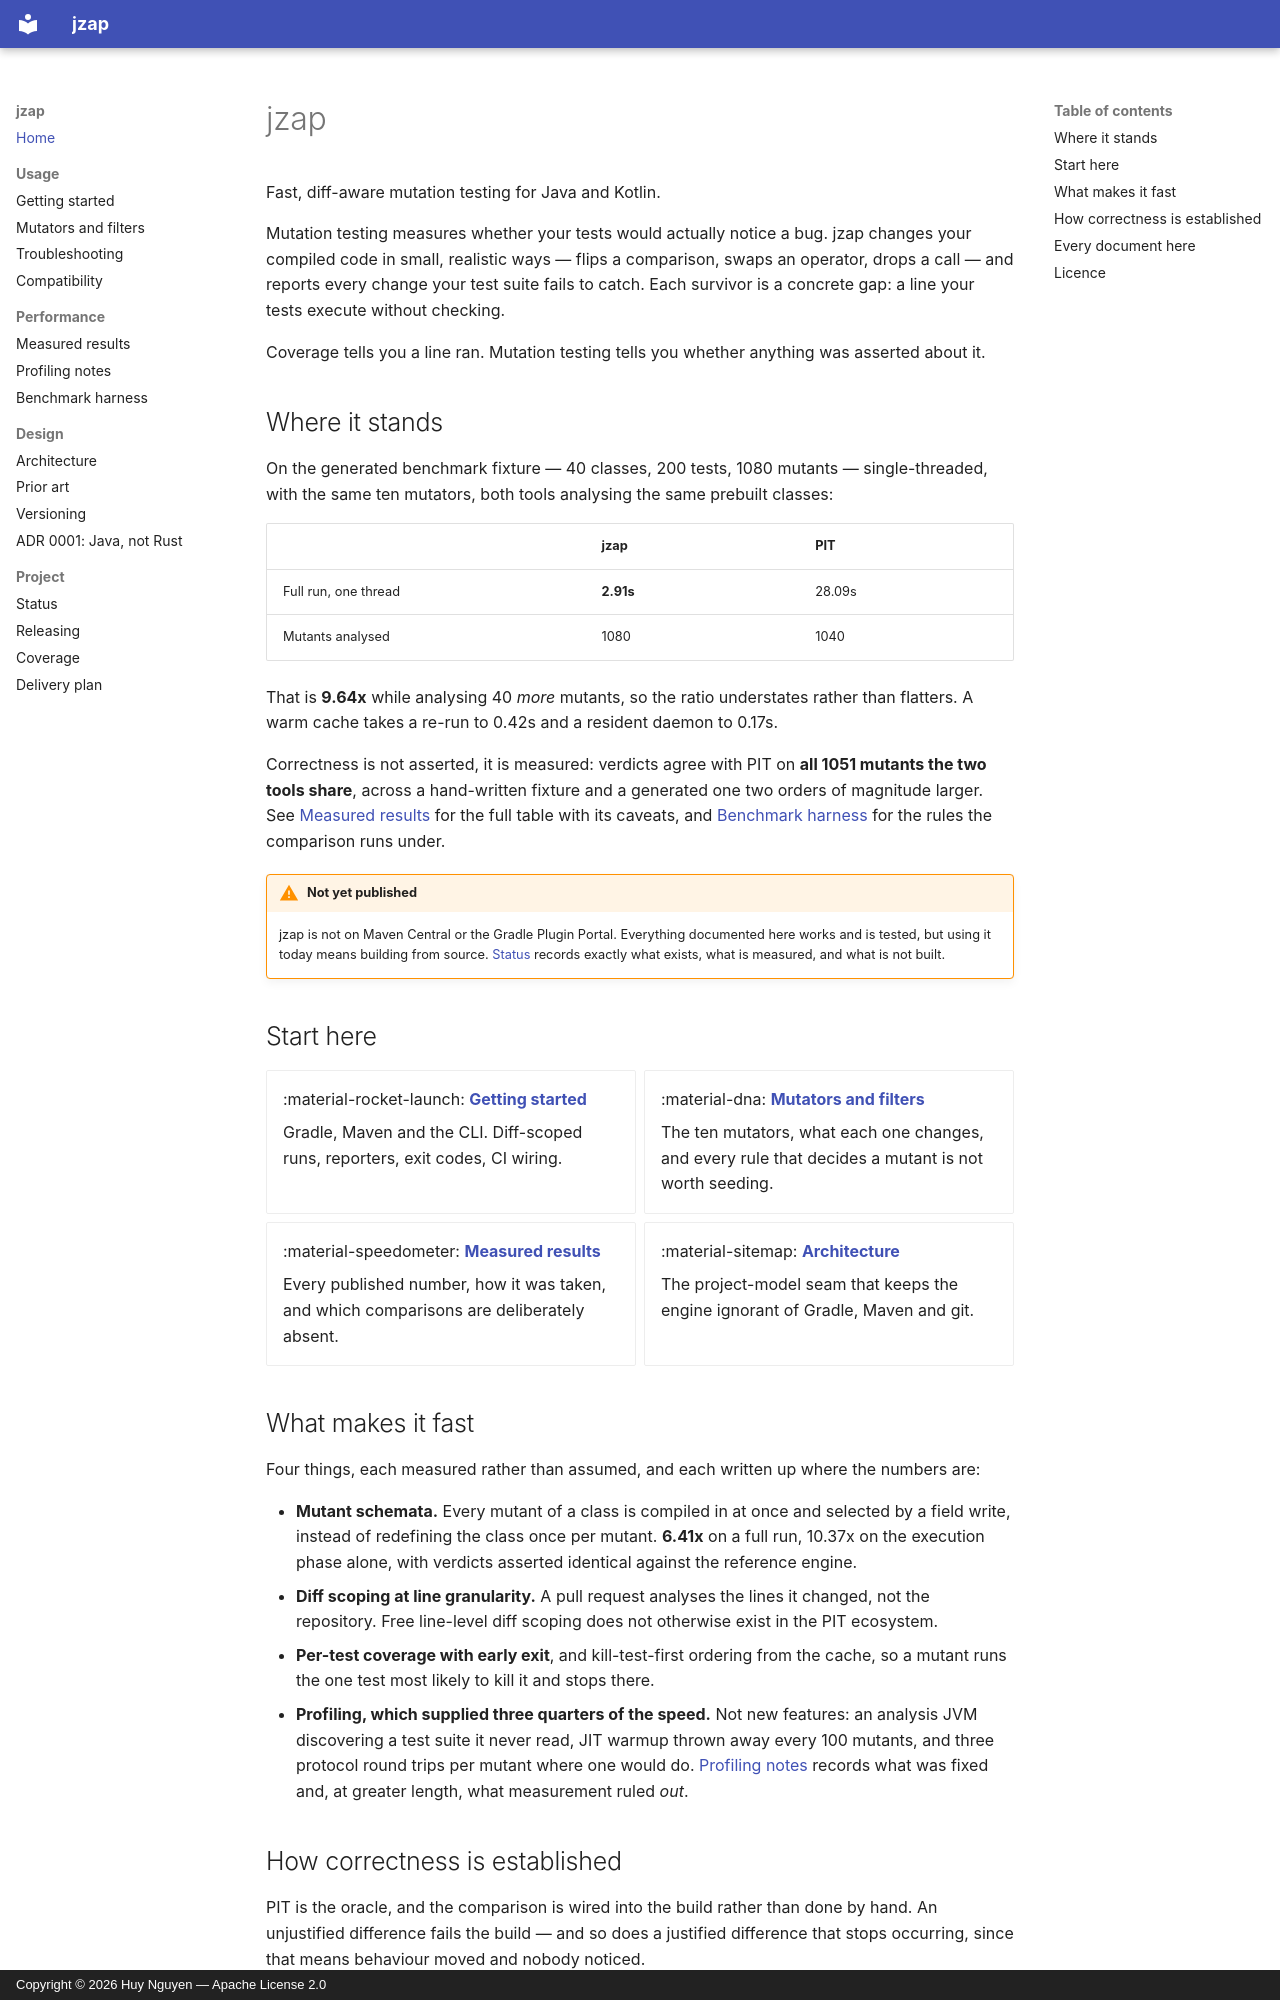

repository: huyz0/jzap · page: index.html · generator: mkdocs · copyright: Copyright © 2026 Huy Nguyen — Apache License 2.0

# jzap

Fast, diff-aware mutation testing for Java and Kotlin.

Mutation testing measures whether your tests would actually notice a bug. jzap changes your
compiled code in small, realistic ways — flips a comparison, swaps an operator, drops a call —
and reports every change your test suite fails to catch. Each survivor is a concrete gap: a
line your tests execute without checking.

Coverage tells you a line ran. Mutation testing tells you whether anything was asserted about it.

## Where it stands

On the generated benchmark fixture — 40 classes, 200 tests, 1080 mutants — single-threaded, with
the same ten mutators, both tools analysing the same prebuilt classes:

| | jzap | PIT |
|---|---|---|
| Full run, one thread | **2.91s** | 28.09s |
| Mutants analysed | 1080 | 1040 |

That is **9.64x** while analysing 40 *more* mutants, so the ratio understates rather than
flatters. A warm cache takes a re-run to 0.42s and a resident daemon to 0.17s.

Correctness is not asserted, it is measured: verdicts agree with PIT on **all 1051 mutants the
two tools share**, across a hand-written fixture and a generated one two orders of magnitude
larger. See [Measured results](performance.md) for the full table with its caveats, and
[Benchmark harness](parity-and-benchmarks.md) for the rules the comparison runs under.

!!! warning "Not yet published"
    jzap is not on Maven Central or the Gradle Plugin Portal. Everything documented here works
    and is tested, but using it today means building from source. [Status](status.md) records
    exactly what exists, what is measured, and what is not built.

## Start here

<div class="grid cards" markdown>

-   :material-rocket-launch: **[Getting started](usage.md)**

    Gradle, Maven and the CLI. Diff-scoped runs, reporters, exit codes, CI wiring.

-   :material-dna: **[Mutators and filters](mutators.md)**

    The ten mutators, what each one changes, and every rule that decides a mutant is not
    worth seeding.

-   :material-speedometer: **[Measured results](performance.md)**

    Every published number, how it was taken, and which comparisons are deliberately absent.

-   :material-sitemap: **[Architecture](architecture.md)**

    The project-model seam that keeps the engine ignorant of Gradle, Maven and git.

</div>

## What makes it fast

Four things, each measured rather than assumed, and each written up where the numbers are:

- **Mutant schemata.** Every mutant of a class is compiled in at once and selected by a field
  write, instead of redefining the class once per mutant. **6.41x** on a full run, 10.37x on the
  execution phase alone, with verdicts asserted identical against the reference engine.
- **Diff scoping at line granularity.** A pull request analyses the lines it changed, not the
  repository. Free line-level diff scoping does not otherwise exist in the PIT ecosystem.
- **Per-test coverage with early exit**, and kill-test-first ordering from the cache, so a mutant
  runs the one test most likely to kill it and stops there.
- **Profiling, which supplied three quarters of the speed.** Not new features: an analysis JVM
  discovering a test suite it never read, JIT warmup thrown away every 100 mutants, and three
  protocol round trips per mutant where one would do. [Profiling notes](profiling.md) records what
  was fixed and, at greater length, what measurement ruled *out*.
